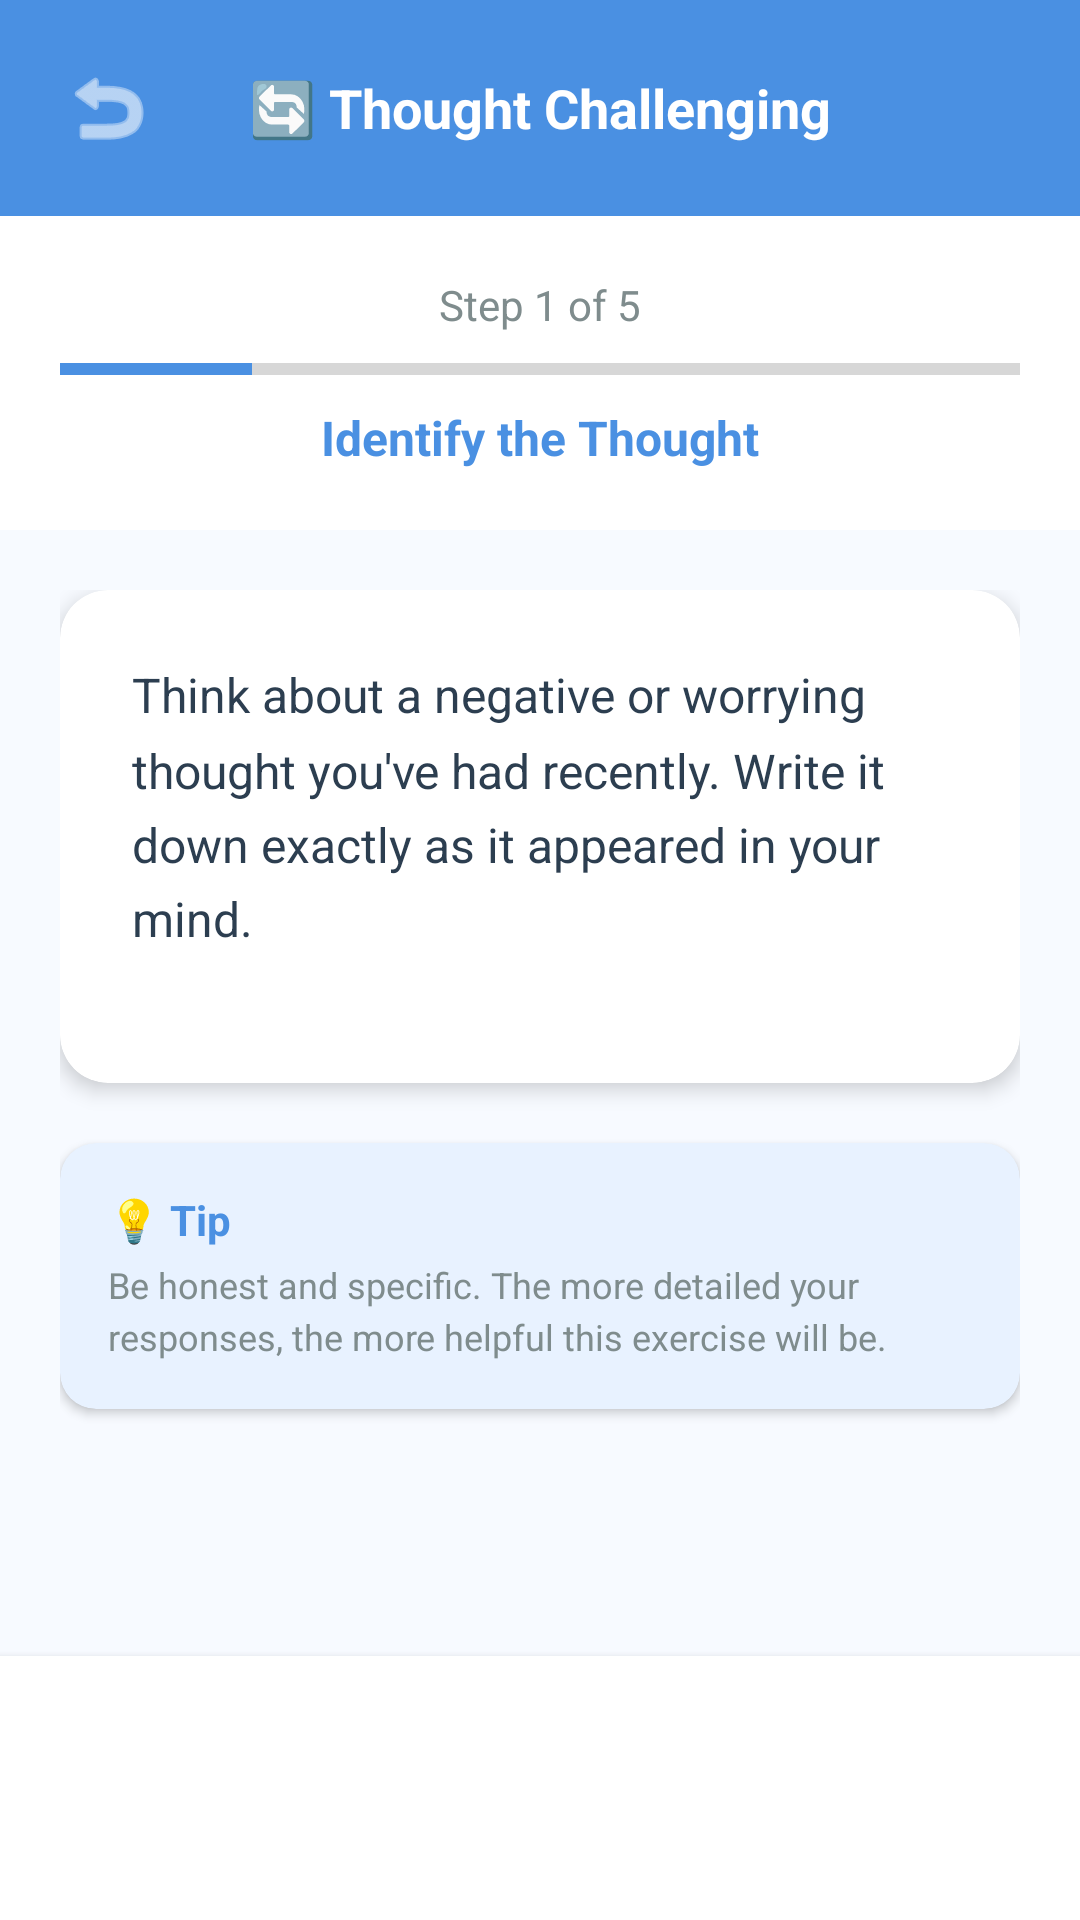

Layout XML and referenced resources for this Android screen:
<!-- AndroidManifest.xml: application theme Theme.MindSpace -->
<!-- res/layout/activity_cbt_exercise.xml -->
<?xml version="1.0" encoding="utf-8"?>
<LinearLayout xmlns:android="http://schemas.android.com/apk/res/android"
    xmlns:app="http://schemas.android.com/apk/res-auto"
    android:layout_width="match_parent"
    android:layout_height="match_parent"
    android:orientation="vertical"
    android:background="@color/cbt_background">

    
    <LinearLayout
        android:layout_width="match_parent"
        android:layout_height="wrap_content"
        android:orientation="horizontal"
        android:padding="16dp"
        android:gravity="center_vertical"
        android:background="@color/cbt_primary">

        <ImageButton
            android:id="@+id/backButton"
            android:layout_width="40dp"
            android:layout_height="40dp"
            android:src="@android:drawable/ic_menu_revert"
            android:background="?android:attr/selectableItemBackgroundBorderless"
            android:tint="@android:color/white"
            android:contentDescription="Back" />

        <TextView
            android:id="@+id/exerciseTitle"
            android:layout_width="0dp"
            android:layout_height="wrap_content"
            android:layout_weight="1"
            android:text="🔄 Thought Challenging"
            android:textSize="18sp"
            android:textStyle="bold"
            android:textColor="@android:color/white"
            android:gravity="center"
            android:layout_marginEnd="40dp" />

    </LinearLayout>

    
    <LinearLayout
        android:layout_width="match_parent"
        android:layout_height="wrap_content"
        android:orientation="vertical"
        android:padding="20dp"
        android:background="@android:color/white">

        <TextView
            android:id="@+id/stepText"
            android:layout_width="match_parent"
            android:layout_height="wrap_content"
            android:text="Step 1 of 5"
            android:textSize="14sp"
            android:textColor="@color/text_secondary"
            android:gravity="center"
            android:layout_marginBottom="8dp" />

        <ProgressBar
            android:id="@+id/progressBar"
            style="?android:attr/progressBarStyleHorizontal"
            android:layout_width="match_parent"
            android:layout_height="8dp"
            android:progress="1"
            android:max="5"
            android:progressTint="@color/cbt_primary"
            android:layout_marginBottom="8dp" />

        <TextView
            android:id="@+id/progressText"
            android:layout_width="match_parent"
            android:layout_height="wrap_content"
            android:text="Identify the Thought"
            android:textSize="16sp"
            android:textStyle="bold"
            android:textColor="@color/cbt_primary"
            android:gravity="center" />

    </LinearLayout>

    
    <ScrollView
        android:layout_width="match_parent"
        android:layout_height="0dp"
        android:layout_weight="1"
        android:fillViewport="true">

        <LinearLayout
            android:layout_width="match_parent"
            android:layout_height="wrap_content"
            android:orientation="vertical"
            android:padding="20dp">

            
            <androidx.cardview.widget.CardView
                android:id="@+id/mainCard"
                android:layout_width="match_parent"
                android:layout_height="wrap_content"
                app:cardCornerRadius="16dp"
                app:cardElevation="4dp"
                android:layout_marginBottom="20dp">

                <LinearLayout
                    android:layout_width="match_parent"
                    android:layout_height="wrap_content"
                    android:orientation="vertical"
                    android:padding="24dp">

                    
                    <TextView
                        android:id="@+id/instructionText"
                        android:layout_width="match_parent"
                        android:layout_height="wrap_content"
                        android:text="Think about a negative or worrying thought you've had recently. Write it down exactly as it appeared in your mind."
                        android:textSize="16sp"
                        android:textColor="@color/text_primary"
                        android:lineSpacingMultiplier="1.3"
                        android:layout_marginBottom="20dp" />

                    
                    <LinearLayout
                        android:id="@+id/inputContainer"
                        android:layout_width="match_parent"
                        android:layout_height="wrap_content"
                        android:orientation="vertical">
                        
                    </LinearLayout>

                </LinearLayout>

            </androidx.cardview.widget.CardView>

            
            <androidx.cardview.widget.CardView
                android:layout_width="match_parent"
                android:layout_height="wrap_content"
                app:cardCornerRadius="12dp"
                app:cardElevation="2dp"
                app:cardBackgroundColor="@color/cbt_light">

                <LinearLayout
                    android:layout_width="match_parent"
                    android:layout_height="wrap_content"
                    android:orientation="vertical"
                    android:padding="16dp">

                    <TextView
                        android:layout_width="match_parent"
                        android:layout_height="wrap_content"
                        android:text="💡 Tip"
                        android:textSize="14sp"
                        android:textStyle="bold"
                        android:textColor="@color/cbt_primary"
                        android:layout_marginBottom="4dp" />

                    <TextView
                        android:layout_width="match_parent"
                        android:layout_height="wrap_content"
                        android:text="Be honest and specific. The more detailed your responses, the more helpful this exercise will be."
                        android:textSize="12sp"
                        android:textColor="@color/text_secondary"
                        android:lineSpacingMultiplier="1.2" />

                </LinearLayout>

            </androidx.cardview.widget.CardView>

        </LinearLayout>

    </ScrollView>

    
    <LinearLayout
        android:layout_width="match_parent"
        android:layout_height="wrap_content"
        android:orientation="horizontal"
        android:padding="20dp"
        android:background="@android:color/white"
        android:elevation="4dp">

        <Button
            android:id="@+id/previousButton"
            android:layout_width="0dp"
            android:layout_height="48dp"
            android:layout_weight="1"
            android:text="← Previous"
            android:textColor="@color/cbt_primary"
            android:background="@android:color/transparent"
            android:textStyle="bold"
            android:layout_marginEnd="8dp"
            android:visibility="gone" />

        <Button
            android:id="@+id/nextButton"
            android:layout_width="0dp"
            android:layout_height="48dp"
            android:layout_weight="1"
            android:text="Next →"
            android:textColor="@android:color/white"
            android:background="@drawable/rounded_background"
            android:backgroundTint="@color/cbt_primary"
            android:textStyle="bold"
            android:layout_marginStart="8dp" />

        <Button
            android:id="@+id/finishButton"
            android:layout_width="0dp"
            android:layout_height="48dp"
            android:layout_weight="1"
            android:text="Finish Exercise"
            android:textColor="@android:color/white"
            android:background="@drawable/rounded_background"
            android:backgroundTint="@color/cbt_success"
            android:textStyle="bold"
            android:layout_marginStart="8dp"
            android:visibility="gone" />

    </LinearLayout>

</LinearLayout>
<!-- resources referenced by this layout -->
<resources>
  <color name="cbt_background">#F7FAFF</color>
  <color name="cbt_light">#E8F2FF</color>
  <color name="cbt_primary">#4A90E2</color>
  <color name="cbt_success">#20B2AA</color>
  <color name="text_primary">#2C3E50</color>
  <color name="text_secondary">#7F8C8D</color>
  <style name="Theme.MindSpace" parent="Theme.MaterialComponents.DayNight.DarkActionBar">
          <item name="colorPrimary">@color/primary_color</item>
          <item name="colorPrimaryVariant">@color/primary_color</item>
          <item name="colorOnPrimary">@android:color/white</item>
          <item name="colorSecondary">@color/accent_color</item>
          <item name="colorSecondaryVariant">@color/accent_color</item>
          <item name="colorOnSecondary">@android:color/white</item>
          <item name="android:statusBarColor" tools:targetApi="l">?attr/colorPrimaryVariant</item>
      </style>
  <color name="primary_color">#3498DB</color>
  <color name="accent_color">#9B59B6</color>
</resources>
